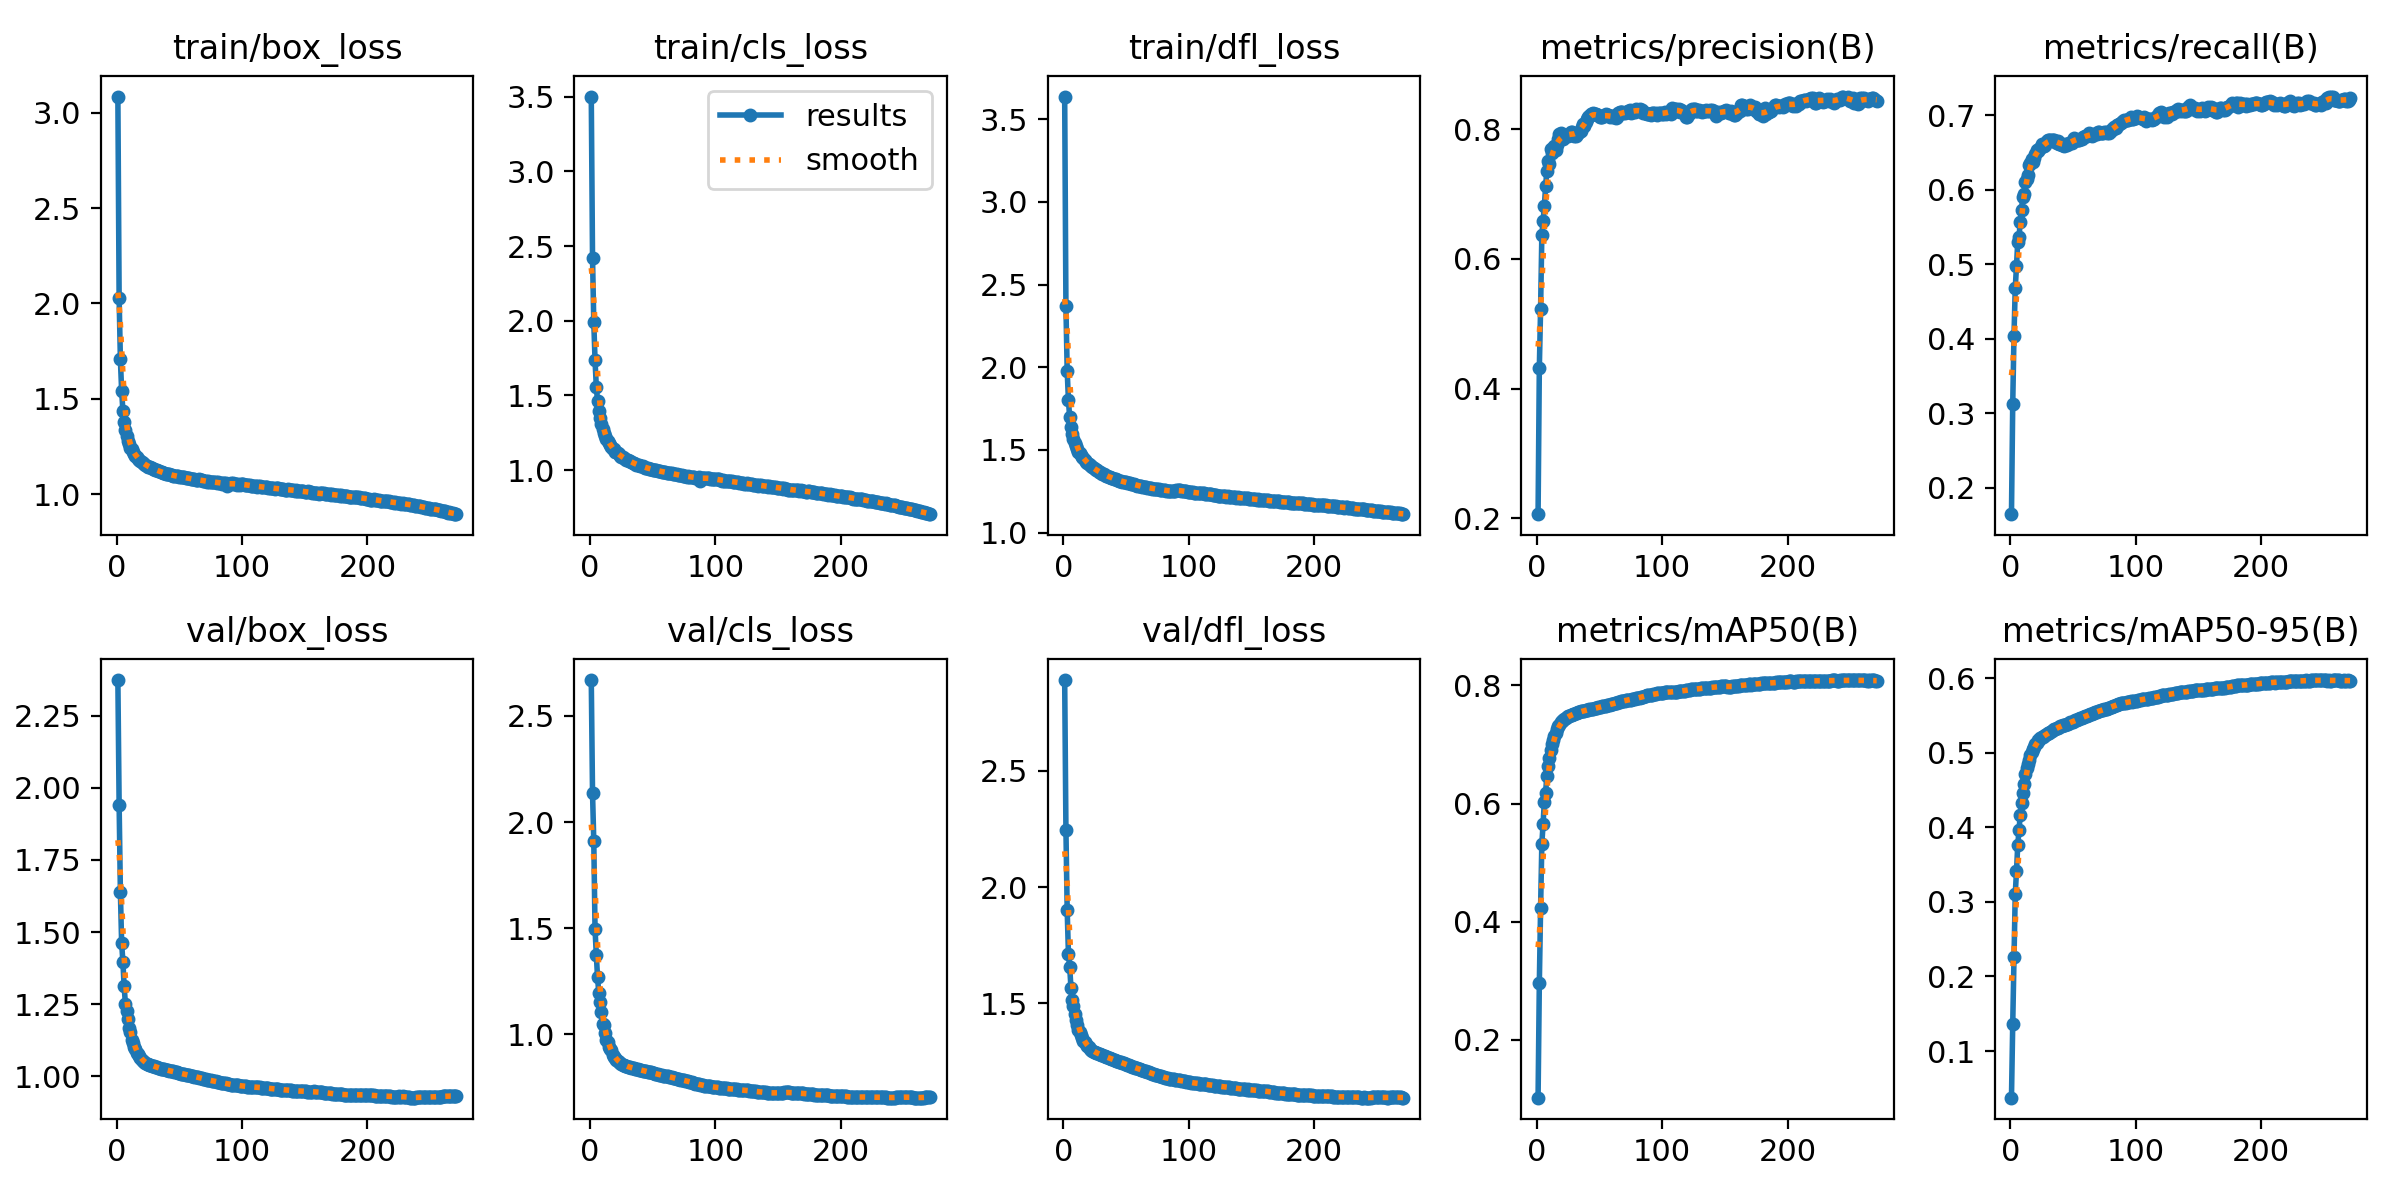

Values plotted in this chart, from the file beside it:
epoch, train/box_loss, train/cls_loss, train/dfl_loss, metrics/precision(B), metrics/recall(B), metrics/mAP50(B), metrics/mAP50-95(B), val/box_loss, val/cls_loss, val/dfl_loss, lr/pg0, lr/pg1, lr/pg2
1, 3.084, 3.502, 3.638, 0.2065, 0.1642, 0.1021, 0.03746, 2.375, 2.669, 2.89, 0.003329, 0.003329, 0.003329
2, 2.027, 2.422, 2.368, 0.4318, 0.3122, 0.2954, 0.1362, 1.942, 2.138, 2.247, 0.00664, 0.00664, 0.00664
3, 1.707, 1.991, 1.979, 0.5226, 0.404, 0.4224, 0.2256, 1.64, 1.909, 1.901, 0.009929, 0.009929, 0.009929
4, 1.543, 1.736, 1.8, 0.6365, 0.4675, 0.5319, 0.31, 1.462, 1.496, 1.712, 0.009901, 0.009901, 0.009901
5, 1.438, 1.56, 1.696, 0.6586, 0.4973, 0.5656, 0.3412, 1.397, 1.376, 1.657, 0.009868, 0.009868, 0.009868
6, 1.38, 1.462, 1.638, 0.6814, 0.53, 0.6034, 0.3757, 1.311, 1.269, 1.567, 0.009835, 0.009835, 0.009835
7, 1.336, 1.393, 1.594, 0.7119, 0.5367, 0.6185, 0.3962, 1.251, 1.194, 1.516, 0.009802, 0.009802, 0.009802
8, 1.307, 1.347, 1.567, 0.7359, 0.5565, 0.6471, 0.4168, 1.226, 1.152, 1.487, 0.009769, 0.009769, 0.009769
9, 1.279, 1.307, 1.54, 0.7504, 0.5728, 0.6644, 0.4331, 1.197, 1.104, 1.455, 0.009736, 0.009736, 0.009736
10, 1.264, 1.275, 1.524, 0.7456, 0.5908, 0.677, 0.446, 1.168, 1.049, 1.427, 0.009703, 0.009703, 0.009703
11, 1.244, 1.251, 1.503, 0.7689, 0.5938, 0.6905, 0.4582, 1.151, 1.043, 1.405, 0.00967, 0.00967, 0.00967
12, 1.236, 1.23, 1.49, 0.7634, 0.6099, 0.7005, 0.4707, 1.127, 1.004, 1.387, 0.009637, 0.009637, 0.009637
13, 1.222, 1.21, 1.479, 0.7704, 0.6144, 0.7081, 0.479, 1.115, 0.9735, 1.376, 0.009604, 0.009604, 0.009604
14, 1.213, 1.194, 1.468, 0.7737, 0.6203, 0.7149, 0.4851, 1.1, 0.964, 1.366, 0.009571, 0.009571, 0.009571
15, 1.203, 1.179, 1.457, 0.7684, 0.6327, 0.7194, 0.49, 1.093, 0.94, 1.349, 0.009538, 0.009538, 0.009538
16, 1.196, 1.171, 1.45, 0.7751, 0.6362, 0.7254, 0.4966, 1.081, 0.9328, 1.337, 0.009505, 0.009505, 0.009505
17, 1.188, 1.158, 1.438, 0.7846, 0.6407, 0.7316, 0.5007, 1.077, 0.9238, 1.332, 0.009472, 0.009472, 0.009472
18, 1.179, 1.143, 1.429, 0.7928, 0.637, 0.7334, 0.5044, 1.069, 0.903, 1.325, 0.009439, 0.009439, 0.009439
19, 1.175, 1.139, 1.422, 0.7944, 0.6425, 0.7377, 0.508, 1.062, 0.8939, 1.317, 0.009406, 0.009406, 0.009406
20, 1.167, 1.123, 1.413, 0.7873, 0.6474, 0.7395, 0.511, 1.056, 0.8865, 1.311, 0.009373, 0.009373, 0.009373
21, 1.162, 1.119, 1.407, 0.7852, 0.6534, 0.7411, 0.5134, 1.051, 0.8779, 1.305, 0.00934, 0.00934, 0.00934
22, 1.16, 1.111, 1.4, 0.7918, 0.6515, 0.7432, 0.5165, 1.048, 0.8742, 1.3, 0.009307, 0.009307, 0.009307
23, 1.156, 1.106, 1.395, 0.7899, 0.655, 0.7445, 0.5174, 1.046, 0.8687, 1.296, 0.009274, 0.009274, 0.009274
24, 1.151, 1.096, 1.388, 0.7914, 0.6558, 0.7462, 0.5195, 1.043, 0.8647, 1.292, 0.009241, 0.009241, 0.009241
25, 1.145, 1.091, 1.382, 0.7901, 0.6611, 0.7475, 0.5205, 1.041, 0.861, 1.29, 0.009208, 0.009208, 0.009208
26, 1.144, 1.087, 1.381, 0.7933, 0.6583, 0.7481, 0.5213, 1.04, 0.8576, 1.288, 0.009175, 0.009175, 0.009175
27, 1.141, 1.078, 1.376, 0.7956, 0.6593, 0.7491, 0.5224, 1.038, 0.8549, 1.285, 0.009142, 0.009142, 0.009142
28, 1.137, 1.077, 1.368, 0.795, 0.6598, 0.7504, 0.5238, 1.036, 0.8515, 1.283, 0.009109, 0.009109, 0.009109
29, 1.132, 1.068, 1.364, 0.7904, 0.6655, 0.7513, 0.5248, 1.036, 0.8499, 1.281, 0.009076, 0.009076, 0.009076
30, 1.134, 1.068, 1.362, 0.7897, 0.6673, 0.752, 0.5261, 1.035, 0.847, 1.279, 0.009043, 0.009043, 0.009043
31, 1.129, 1.064, 1.356, 0.7903, 0.6664, 0.753, 0.5268, 1.033, 0.8458, 1.277, 0.00901, 0.00901, 0.00901
32, 1.126, 1.059, 1.353, 0.7933, 0.6666, 0.7538, 0.5278, 1.03, 0.8445, 1.274, 0.008977, 0.008977, 0.008977
33, 1.124, 1.054, 1.347, 0.7949, 0.6671, 0.7543, 0.5289, 1.029, 0.8425, 1.272, 0.008944, 0.008944, 0.008944
34, 1.121, 1.048, 1.344, 0.7964, 0.6665, 0.7546, 0.5301, 1.027, 0.8404, 1.269, 0.008911, 0.008911, 0.008911
35, 1.119, 1.047, 1.342, 0.7976, 0.6667, 0.7559, 0.531, 1.026, 0.839, 1.267, 0.008878, 0.008878, 0.008878
36, 1.117, 1.042, 1.338, 0.8027, 0.6647, 0.7561, 0.5319, 1.025, 0.8383, 1.266, 0.008845, 0.008845, 0.008845
37, 1.113, 1.036, 1.336, 0.808, 0.6625, 0.7567, 0.5327, 1.024, 0.8377, 1.264, 0.008812, 0.008812, 0.008812
38, 1.113, 1.036, 1.331, 0.8055, 0.6651, 0.7573, 0.5335, 1.023, 0.8359, 1.262, 0.008779, 0.008779, 0.008779
39, 1.108, 1.032, 1.33, 0.8108, 0.662, 0.7577, 0.5347, 1.022, 0.8333, 1.26, 0.008746, 0.008746, 0.008746
40, 1.107, 1.029, 1.326, 0.8155, 0.6617, 0.7586, 0.5354, 1.021, 0.8316, 1.257, 0.008713, 0.008713, 0.008713
41, 1.107, 1.029, 1.325, 0.8184, 0.6606, 0.759, 0.5359, 1.019, 0.8303, 1.255, 0.00868, 0.00868, 0.00868
42, 1.106, 1.025, 1.322, 0.8201, 0.6605, 0.7595, 0.5364, 1.018, 0.829, 1.253, 0.008647, 0.008647, 0.008647
43, 1.104, 1.021, 1.319, 0.8238, 0.6593, 0.7594, 0.5368, 1.018, 0.8278, 1.251, 0.008614, 0.008614, 0.008614
44, 1.101, 1.015, 1.315, 0.8237, 0.6608, 0.7602, 0.5374, 1.016, 0.8268, 1.249, 0.008581, 0.008581, 0.008581
45, 1.098, 1.016, 1.314, 0.8256, 0.6603, 0.7604, 0.5383, 1.016, 0.8254, 1.248, 0.008548, 0.008548, 0.008548
46, 1.097, 1.015, 1.312, 0.8242, 0.6615, 0.7609, 0.539, 1.015, 0.8238, 1.246, 0.008515, 0.008515, 0.008515
47, 1.095, 1.008, 1.308, 0.8227, 0.6626, 0.7616, 0.5394, 1.014, 0.8224, 1.243, 0.008482, 0.008482, 0.008482
48, 1.096, 1.009, 1.307, 0.8226, 0.6622, 0.7618, 0.5404, 1.013, 0.8206, 1.242, 0.008449, 0.008449, 0.008449
49, 1.094, 1.008, 1.304, 0.8218, 0.6633, 0.7627, 0.5408, 1.012, 0.8201, 1.239, 0.008416, 0.008416, 0.008416
50, 1.094, 1.004, 1.303, 0.8182, 0.667, 0.7628, 0.5413, 1.01, 0.8184, 1.237, 0.008383, 0.008383, 0.008383
51, 1.091, 1.002, 1.3, 0.8184, 0.669, 0.7636, 0.542, 1.008, 0.8172, 1.235, 0.00835, 0.00835, 0.00835
52, 1.091, 1, 1.301, 0.8196, 0.6687, 0.7647, 0.5434, 1.007, 0.8152, 1.233, 0.008317, 0.008317, 0.008317
53, 1.09, 1, 1.299, 0.8205, 0.6669, 0.7647, 0.5441, 1.006, 0.8128, 1.231, 0.008284, 0.008284, 0.008284
54, 1.089, 0.9952, 1.293, 0.8221, 0.6672, 0.7655, 0.5449, 1.006, 0.8114, 1.229, 0.008251, 0.008251, 0.008251
55, 1.084, 0.9922, 1.293, 0.823, 0.6673, 0.7658, 0.5448, 1.005, 0.8097, 1.227, 0.008218, 0.008218, 0.008218
56, 1.087, 0.9963, 1.291, 0.8217, 0.6679, 0.7664, 0.546, 1.004, 0.8077, 1.225, 0.008185, 0.008185, 0.008185
57, 1.085, 0.9891, 1.288, 0.8224, 0.6686, 0.7664, 0.5464, 1.004, 0.8069, 1.223, 0.008152, 0.008152, 0.008152
58, 1.085, 0.9903, 1.287, 0.8184, 0.6713, 0.7673, 0.5476, 1.002, 0.8057, 1.222, 0.008119, 0.008119, 0.008119
59, 1.081, 0.9865, 1.284, 0.8197, 0.6708, 0.7677, 0.548, 1.002, 0.8053, 1.22, 0.008086, 0.008086, 0.008086
60, 1.082, 0.9846, 1.284, 0.8196, 0.6715, 0.7688, 0.549, 1.001, 0.804, 1.218, 0.008053, 0.008053, 0.008053
... 211 more rows
